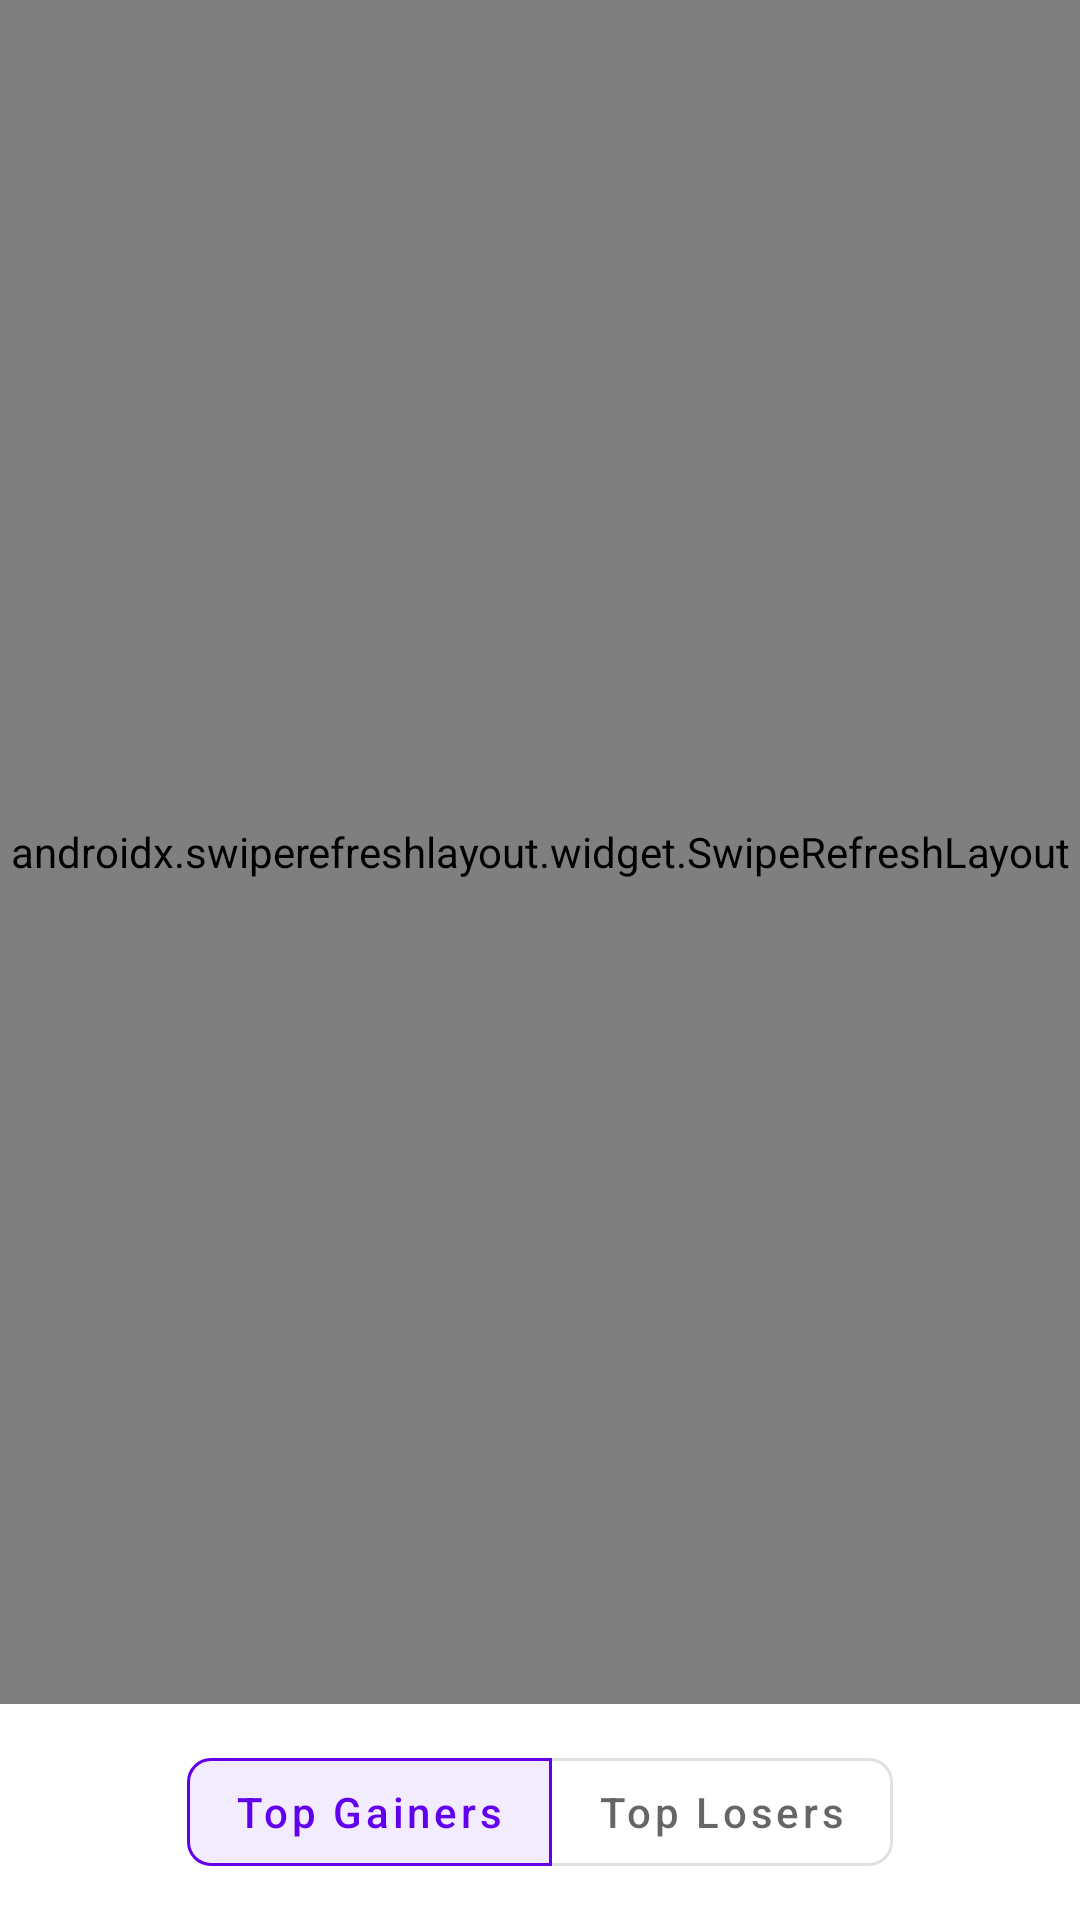

This screen was rendered from an Android layout file. Write that file and the resources it references.
<!-- AndroidManifest.xml: application theme Theme.CryptoApp -->
<!-- res/layout/fragment_top_movers.xml -->
<androidx.constraintlayout.widget.ConstraintLayout
    xmlns:android="http://schemas.android.com/apk/res/android"
    xmlns:app="http://schemas.android.com/apk/res-auto"
    android:layout_width="match_parent"
    android:layout_height="match_parent">

    
    <androidx.swiperefreshlayout.widget.SwipeRefreshLayout
        android:id="@+id/swipeRefresh"
        android:layout_width="0dp"
        android:layout_height="0dp"
        app:layout_constraintTop_toTopOf="parent"
        app:layout_constraintBottom_toTopOf="@id/toggleGroup"
        app:layout_constraintStart_toStartOf="parent"
        app:layout_constraintEnd_toEndOf="parent">

        
        <androidx.recyclerview.widget.RecyclerView
            android:id="@+id/rvTopMovers"
            android:layout_width="match_parent"
            android:layout_height="match_parent"
            android:clipToPadding="false"
            android:paddingBottom="88dp" />
        

    </androidx.swiperefreshlayout.widget.SwipeRefreshLayout>

    
    <com.google.android.material.button.MaterialButtonToggleGroup
        android:id="@+id/toggleGroup"
        android:layout_width="wrap_content"
        android:layout_height="wrap_content"
        android:elevation="10dp"
        android:padding="12dp"
        app:checkedButton="@id/btnGainers"
        app:layout_constraintBottom_toBottomOf="parent"
        app:layout_constraintEnd_toEndOf="parent"
        app:layout_constraintStart_toStartOf="parent"
        app:selectionRequired="true"
        app:singleSelection="true">

        <com.google.android.material.button.MaterialButton
            android:id="@+id/btnGainers"
            style="@style/Widget.MaterialComponents.Button.OutlinedButton"
            android:layout_width="wrap_content"
            android:layout_height="wrap_content"
            android:text="@string/gainers"
            android:textAllCaps="false"
            app:cornerRadius="8dp"/>

        <com.google.android.material.button.MaterialButton
            android:id="@+id/btnLosers"
            style="@style/Widget.MaterialComponents.Button.OutlinedButton"
            android:layout_width="wrap_content"
            android:layout_height="wrap_content"
            android:text="@string/losers"
            android:textAllCaps="false"
            app:cornerRadius="8dp"/>

    </com.google.android.material.button.MaterialButtonToggleGroup>

</androidx.constraintlayout.widget.ConstraintLayout>
<!-- resources referenced by this layout -->
<resources>
  <string name="gainers">Top Gainers</string>
  <string name="losers">Top Losers</string>
  <style name="Theme.CryptoApp" parent="Theme.MaterialComponents.DayNight.NoActionBar" />
</resources>
